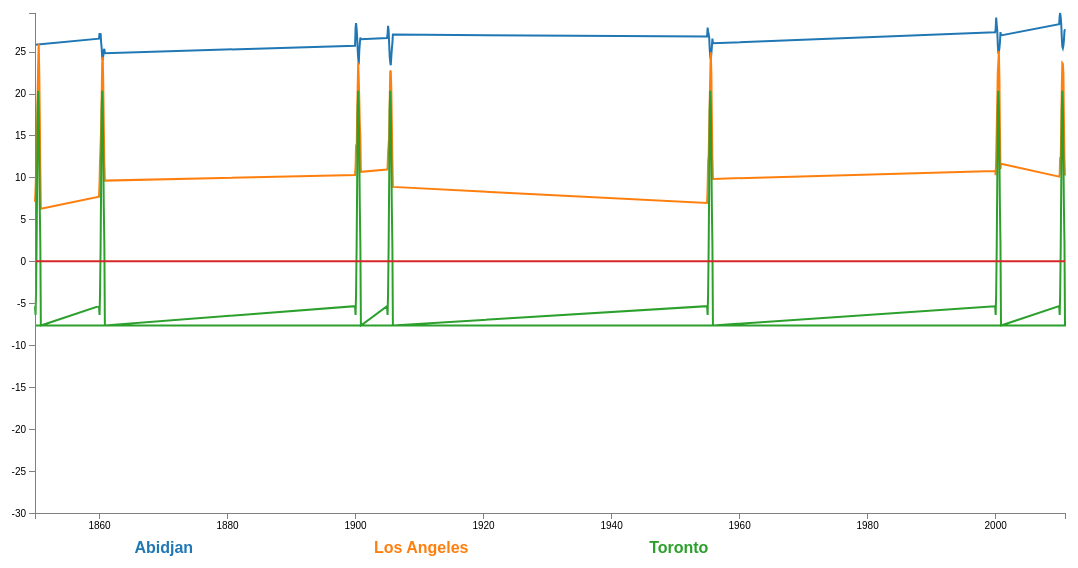
D3 v4 page, settled after 480 driven frames (8 s of simulated time); the page loaded 1 data file(s).



    // Set the dimensions of the canvas / graph
    var margin = {top: 30, right: 20, bottom: 70, left: 50},
        width = 1100 - margin.left - margin.right,
        height = 600 - margin.top - margin.bottom;

    // Parse the date / time
    var parseDate = d3.timeParse("%b %Y");

    // Set the ranges
    var x = d3.scaleTime().range([0, width]);
    var y = d3.scaleLinear().range([height, 0]);

    // Define the line
    var priceline = d3.line()
        .x(function(d) { return x(d.dt); })
        .y(function(d) { return y(d.AverageTemperature); });

    // Adds the svg canvas
    var svg = d3.select("body")
        .append("svg")
        .attr("width", width + margin.left + margin.right)
        .attr("height", height + margin.top + margin.bottom)
        .append("g")
        .attr("transform",
            "translate(" + margin.left + "," + margin.top + ")");

    // Get the data
    d3.csv("4pays.csv", function(error, data) {
        data.forEach(function(d) {
            d.dt = parseDate(d.dt);
            d.AverageTemperature = +d.AverageTemperature;
        });

        // Scale the range of the data
        x.domain(d3.extent(data, function(d) { return d.dt; }));
        y.domain([-30, d3.max(data, function(d) { return d.AverageTemperature; })]);

        // Nest the entries by symbol
        var dataNest = d3.nest()
            .key(function(d) {return d.City;})
            .entries(data);

        // set the colour scale
        var color = d3.scaleOrdinal(d3.schemeCategory10);

        legendSpace = width/dataNest.length; // spacing for the legend

        // Loop through each symbol / key
        dataNest.forEach(function(d,i) {

            svg.append("path")
                .attr("class", "line")
                .style("stroke", function() { // Add the colours dynamically
                    return d.color = color(d.key); })
                .attr("id", 'tag'+d.key.replace(/\s+/g, '')) // assign an ID
                .attr("d", priceline(d.values));

            // Add the Legend
            svg.append("text")
                .attr("x", (legendSpace/2)+i*legendSpace)  // space legend
                .attr("y", height + (margin.bottom/2)+ 5)
                .attr("class", "legend")    // style the legend
                .style("fill", function() { // Add the colours dynamically
                    return d.color = color(d.key); })
                .on("click", function(){
                    // Determine if current line is visible
                    var active   = d.active ? false : true,
                        newOpacity = active ? 0 : 1;
                    // Hide or show the elements based on the ID
                    d3.select("#tag"+d.key.replace(/\s+/g, ''))
                        .transition().duration(100)
                        .style("opacity", newOpacity);
                    // Update whether or not the elements are active
                    d.active = active;
                })
                .text(d.key);

        });

        // Add the X Axis
        svg.append("g")
            .attr("class", "axis")
            .attr("transform", "translate(0," + height + ")")
            .call(d3.axisBottom(x));

        // Add the Y Axis
        svg.append("g")
            .attr("class", "axis")
            .call(d3.axisLeft(y));

    });



### data: 4pays.csv
dt, AverageTemperature, AverageTemperatureUncertainty, City, Country, Latitude, Longitude
Jan 1850, 25.8, 1.943, Abidjan, Côte D'Ivoire, 5.63N, 3.23W
Jan 1860, 26.53, 1.372, Abidjan, Côte D'Ivoire, 5.63N, 3.23W
Feb 1860, 27.19, 1.295, Abidjan, Côte D'Ivoire, 5.63N, 3.23W
Mar 1860, 26.82, 1.278, Abidjan, Côte D'Ivoire, 5.63N, 3.23W
Apr 1860, 27.19, , Abidjan, Côte D'Ivoire, 5.63N, 3.23W
May 1860, 26.11, 1.158, Abidjan, Côte D'Ivoire, 5.63N, 3.23W
Jun 1860, 25.4, 1.196, Abidjan, Côte D'Ivoire, 5.63N, 3.23W
Jul 1860, 24.27, 1.217, Abidjan, Côte D'Ivoire, 5.63N, 3.23W
Aug 1860, 23.96, 1.282, Abidjan, Côte D'Ivoire, 5.63N, 3.23W
Sep 1860, 24.52, 1.175, Abidjan, Côte D'Ivoire, 5.63N, 3.23W
Oct 1860, 25.16, 1.123, Abidjan, Côte D'Ivoire, 5.63N, 3.23W
Nov 1860, 25.32, 1.146, Abidjan, Côte D'Ivoire, 5.63N, 3.23W
Dec 1860, 24.81, 1.329, Abidjan, Côte D'Ivoire, 5.63N, 3.23W
Jan 1900, 25.7, 1.326, Abidjan, Côte D'Ivoire, 5.63N, 3.23W
Feb 1900, 27.82, 0.789, Abidjan, Côte D'Ivoire, 5.63N, 3.23W
Mar 1900, 28.39, 1.296, Abidjan, Côte D'Ivoire, 5.63N, 3.23W
Apr 1900, 27.71, 0.501, Abidjan, Côte D'Ivoire, 5.63N, 3.23W
May 1900, 26.75, 0.458, Abidjan, Côte D'Ivoire, 5.63N, 3.23W
Jun 1900, 25.18, 0.733, Abidjan, Côte D'Ivoire, 5.63N, 3.23W
Jul 1900, 24.19, 0.828, Abidjan, Côte D'Ivoire, 5.63N, 3.23W
Aug 1900, 23.47, 1.209, Abidjan, Côte D'Ivoire, 5.63N, 3.23W
Sep 1900, 25.13, 0.658, Abidjan, Côte D'Ivoire, 5.63N, 3.23W
Oct 1900, 25.96, 0.564, Abidjan, Côte D'Ivoire, 5.63N, 3.23W
Nov 1900, 26.66, 1.147, Abidjan, Côte D'Ivoire, 5.63N, 3.23W
Dec 1900, 26.46, 0.918, Abidjan, Côte D'Ivoire, 5.63N, 3.23W
Jan 1905, 26.6, 1.168, Abidjan, Côte D'Ivoire, 5.63N, 3.23W
Feb 1905, 27.11, 0.993, Abidjan, Côte D'Ivoire, 5.63N, 3.23W
Mar 1905, 28.06, 0.79, Abidjan, Côte D'Ivoire, 5.63N, 3.23W
Apr 1905, 27.51, 1.267, Abidjan, Côte D'Ivoire, 5.63N, 3.23W
May 1905, 25.89, 0.737, Abidjan, Côte D'Ivoire, 5.63N, 3.23W
Jun 1905, 24.45, 0.447, Abidjan, Côte D'Ivoire, 5.63N, 3.23W
Jul 1905, 23.76, 0.723, Abidjan, Côte D'Ivoire, 5.63N, 3.23W
Aug 1905, 23.37, 0.573, Abidjan, Côte D'Ivoire, 5.63N, 3.23W
Sep 1905, 24.36, 1.008, Abidjan, Côte D'Ivoire, 5.63N, 3.23W
Oct 1905, 25.28, 1.882, Abidjan, Côte D'Ivoire, 5.63N, 3.23W
Nov 1905, 25.98, 1.486, Abidjan, Côte D'Ivoire, 5.63N, 3.23W
Dec 1905, 27.02, 0.662, Abidjan, Côte D'Ivoire, 5.63N, 3.23W
Jan 1955, 26.8, 0.252, Abidjan, Côte D'Ivoire, 5.63N, 3.23W
Feb 1955, 27.86, 0.388, Abidjan, Côte D'Ivoire, 5.63N, 3.23W
Mar 1955, 27.4, 0.255, Abidjan, Côte D'Ivoire, 5.63N, 3.23W
Apr 1955, 27.08, 0.2, Abidjan, Côte D'Ivoire, 5.63N, 3.23W
May 1955, 26.68, 0.215, Abidjan, Côte D'Ivoire, 5.63N, 3.23W
Jun 1955, 25.24, 0.249, Abidjan, Côte D'Ivoire, 5.63N, 3.23W
Jul 1955, 24.39, 0.171, Abidjan, Côte D'Ivoire, 5.63N, 3.23W
Aug 1955, 24.04, 0.32, Abidjan, Côte D'Ivoire, 5.63N, 3.23W
Sep 1955, 24.74, 0.112, Abidjan, Côte D'Ivoire, 5.63N, 3.23W
Oct 1955, 25.57, 0.319, Abidjan, Côte D'Ivoire, 5.63N, 3.23W
Nov 1955, 26.54, 0.247, Abidjan, Côte D'Ivoire, 5.63N, 3.23W
Dec 1955, 25.99, 0.231, Abidjan, Côte D'Ivoire, 5.63N, 3.23W
Jan 2000, 27.29, 0.331, Abidjan, Côte D'Ivoire, 5.63N, 3.23W
Feb 2000, 27.68, 0.267, Abidjan, Côte D'Ivoire, 5.63N, 3.23W
Mar 2000, 29.06, 0.224, Abidjan, Côte D'Ivoire, 5.63N, 3.23W
Apr 2000, 28.16, 0.478, Abidjan, Côte D'Ivoire, 5.63N, 3.23W
May 2000, 27.55, 0.509, Abidjan, Côte D'Ivoire, 5.63N, 3.23W
Jun 2000, 25.81, 0.231, Abidjan, Côte D'Ivoire, 5.63N, 3.23W
Jul 2000, 24.87, 0.41, Abidjan, Côte D'Ivoire, 5.63N, 3.23W
Aug 2000, 24.88, 0.922, Abidjan, Côte D'Ivoire, 5.63N, 3.23W
Sep 2000, 25.41, 0.956, Abidjan, Côte D'Ivoire, 5.63N, 3.23W
Oct 2000, 26.07, 0.341, Abidjan, Côte D'Ivoire, 5.63N, 3.23W
Nov 2000, 27.32, 0.232, Abidjan, Côte D'Ivoire, 5.63N, 3.23W
... 349 more rows